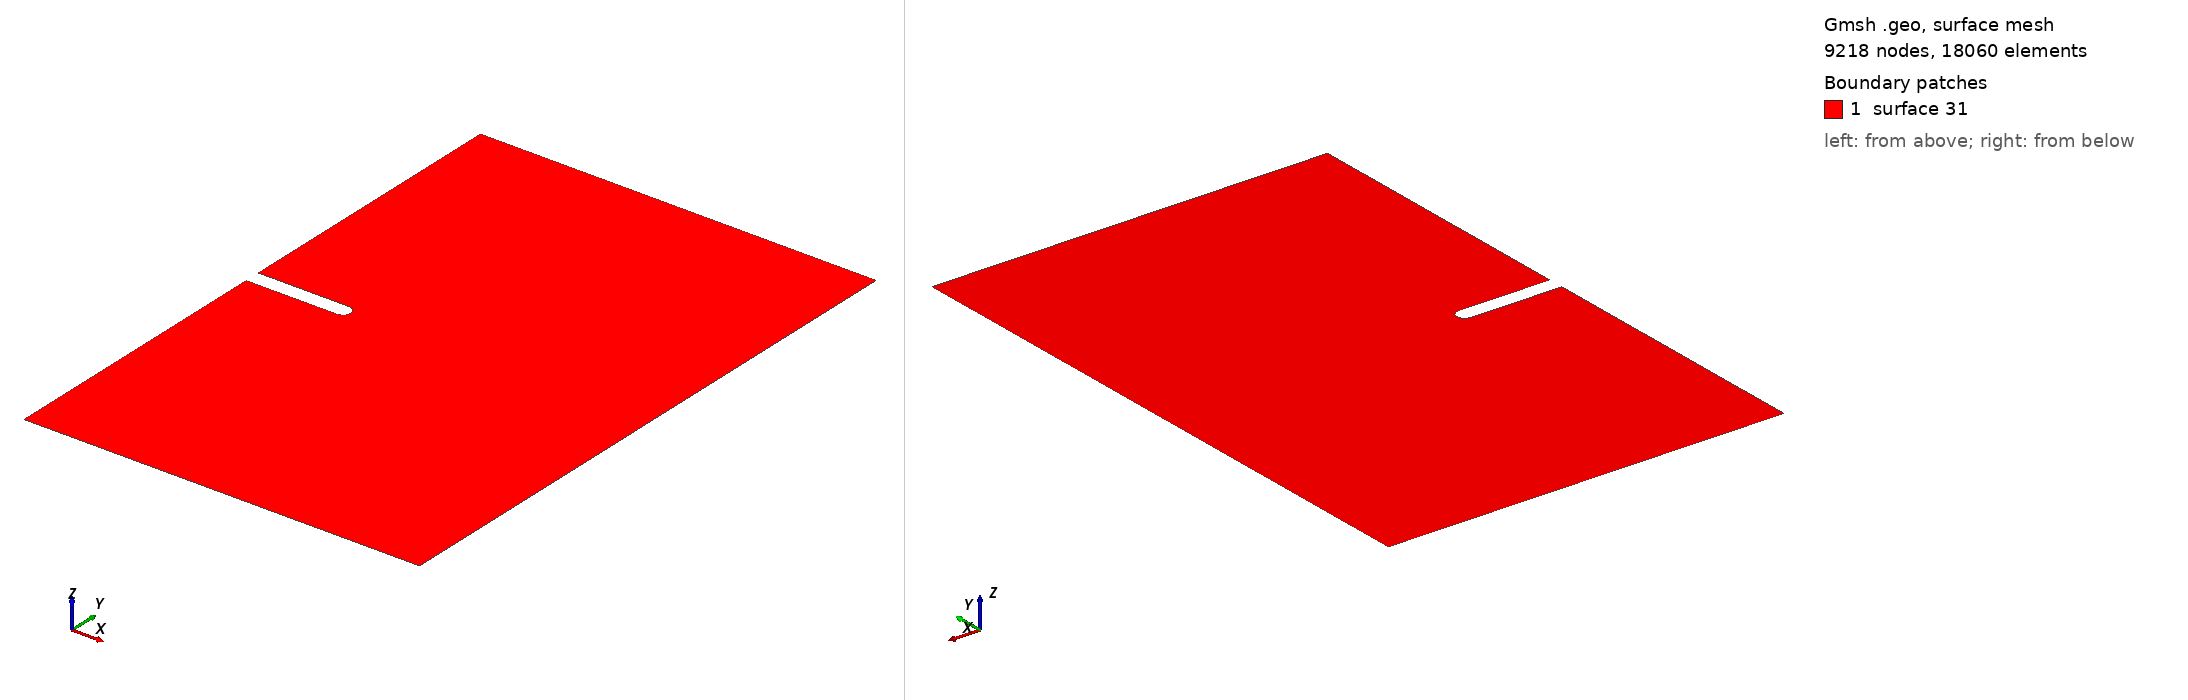

Gmsh geometry script, surface-meshed: 9218 nodes, 18060 surface elements. Boundary patches (legend numbers): 1 surface 31. Left view from above one corner, right view from below the opposite corner. The script declares no physical surfaces, so the legend lists its geometric surfaces. The drawing asked Gmsh for element sizes between 1% and 20% of the model's largest extent; the script's own settings can give other sizes.

=== two_dimensional_plane_strain_notched_crack_1.0_1.5_0.25_0.0_0.0.geo (drawn) ===

Mesh.Algorithm = 8;
coarse_mesh_elem_size = DefineNumber[ 0.01, Name "Parameters/coarse_mesh_elem_size" ];
x_notch_point = DefineNumber[ 0.25, Name "Parameters/x_notch_point" ];
r_notch = DefineNumber[ 0.02, Name "Parameters/r_notch" ];
L = DefineNumber[ 1, Name "Parameters/L"];
H = DefineNumber[ 1.5, Name "Parameters/H"];
Point(1) = {0, 0, 0, coarse_mesh_elem_size};
Point(2) = {x_notch_point-r_notch, 0, 0, coarse_mesh_elem_size};
Point(3) = {0, -r_notch, 0, coarse_mesh_elem_size};
Point(4) = {0, -H/2, 0, coarse_mesh_elem_size};
Point(5) = {L, -H/2, 0, coarse_mesh_elem_size};
Point(6) = {L, H/2, 0, coarse_mesh_elem_size};
Point(7) = {0, H/2, 0, coarse_mesh_elem_size};
Point(8) = {0, r_notch, 0, coarse_mesh_elem_size};
Point(9) = {x_notch_point-r_notch, r_notch, 0, coarse_mesh_elem_size};
Point(10) = {x_notch_point, 0, 0, coarse_mesh_elem_size};
Point(11) = {x_notch_point-r_notch, -r_notch, 0, coarse_mesh_elem_size};
Line(1) = {11, 3};
Line(2) = {3, 4};
Line(3) = {4, 5};
Line(4) = {5, 6};
Line(5) = {6, 7};
Line(6) = {7, 8};
Line(7) = {8, 9};
Circle(8) = {9, 2, 10};
Circle(9) = {10, 2, 11};
Curve Loop(21) = {1, 2, 3, 4, 5, 6, 7, 8, 9};
Plane Surface(31) = {21};
Mesh.MshFileVersion = 2.0;
